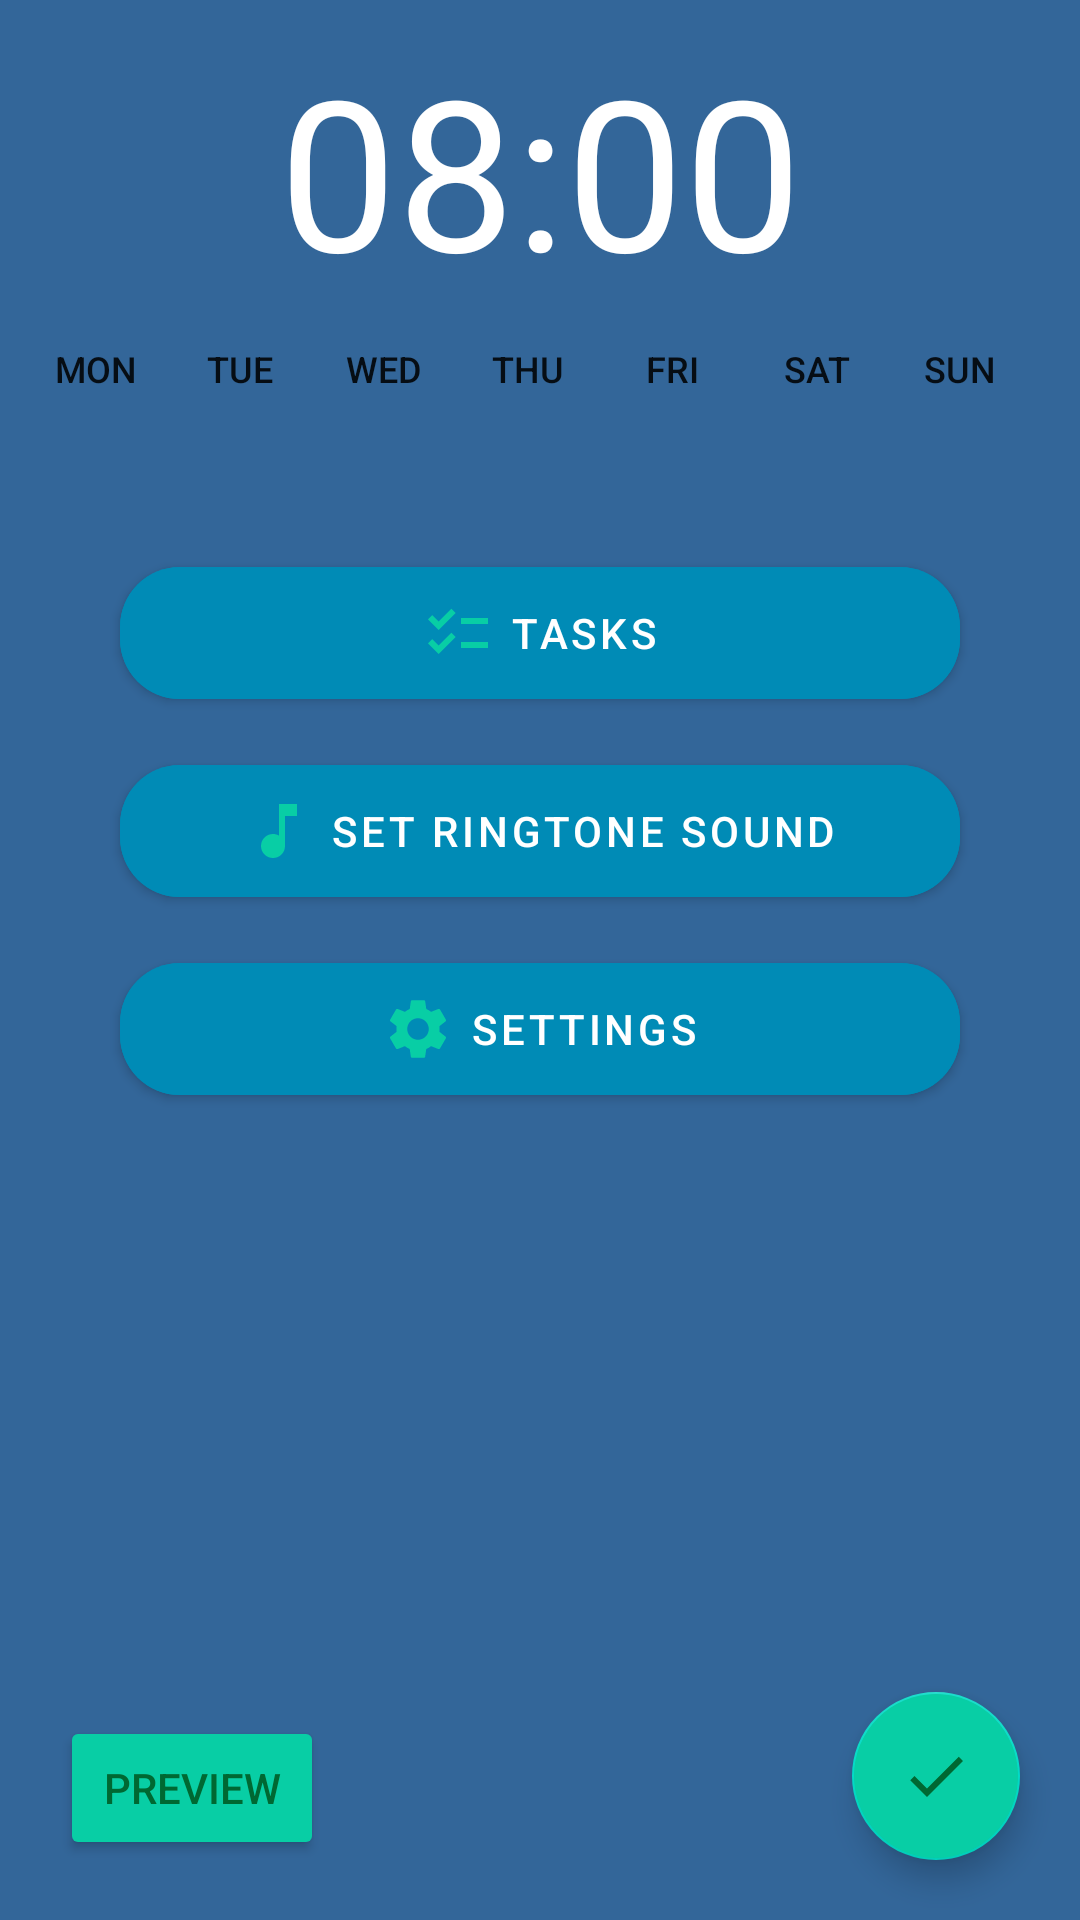

Reconstruct the res/layout file that produces this screen, plus the resources it refers to.
<!-- AndroidManifest.xml: application theme AppTheme -->
<!-- res/layout/activity_alarm_creation.xml -->
<?xml version="1.0" encoding="utf-8"?>
<androidx.constraintlayout.widget.ConstraintLayout xmlns:android="http://schemas.android.com/apk/res/android"
    xmlns:app="http://schemas.android.com/apk/res-auto"
    xmlns:tools="http://schemas.android.com/tools"
    android:layout_width="match_parent"
    android:layout_height="match_parent"
    tools:context=".activities.AlarmCreationActivity"
    android:background="@color/mainColor">


    <TextView
        android:id="@+id/hour"
        android:layout_width="wrap_content"
        android:layout_height="wrap_content"
        android:layout_marginTop="10dp"
        android:text="08:00"
        android:textSize="70sp"
        android:textColor="@color/white"
        app:fontFamily="@font/roboto_condensed_bold"
        app:layout_constraintEnd_toEndOf="parent"
        app:layout_constraintStart_toStartOf="parent"
        app:layout_constraintTop_toTopOf="parent" />


        <LinearLayout
            android:id="@+id/dayContain"
            android:layout_width="wrap_content"
            android:layout_height="wrap_content"
            app:layout_constraintEnd_toEndOf="parent"
            app:layout_constraintStart_toStartOf="parent"
            app:layout_constraintTop_toBottomOf="@id/hour">

             <Button
                android:id="@+id/mon"
                 android:layout_width="40dp"
                 android:layout_height="40dp"
                 android:textSize="12sp"
                android:text="@string/mon"
                android:background="@drawable/unselected_button"
                 android:padding="4dp"
                 android:layout_marginEnd="8dp"
                 app:backgroundTint="@null"/>

             <Button
                android:id="@+id/tue"
                 android:layout_width="40dp"
                 android:layout_height="40dp"
                 android:textSize="12sp"
                android:text="@string/tue"
                android:background="@drawable/unselected_button"
                 android:padding="4dp"
                 android:layout_marginEnd="8dp"
                 app:backgroundTint="@null"/>

            <Button
                android:id="@+id/wed"
                android:layout_width="40dp"
                android:layout_height="40dp"
                android:textSize="12sp"
                android:text="@string/wed"
                android:background="@drawable/unselected_button"
                android:padding="4dp"
                android:layout_marginEnd="8dp"
                app:backgroundTint="@null"/>


            <Button
                android:id="@+id/thu"
                android:layout_width="40dp"
                android:layout_height="40dp"
                android:textSize="12sp"
                android:text="@string/thu"
                android:background="@drawable/unselected_button"
                android:padding="4dp"
                android:layout_marginEnd="8dp"
                app:backgroundTint="@null"/>

            <Button
                android:id="@+id/fri"
                android:layout_width="40dp"
                android:layout_height="40dp"
                android:textSize="12sp"
                android:text="@string/fri"
                android:background="@drawable/unselected_button"
                android:padding="4dp"
                android:layout_marginEnd="8dp"
                app:backgroundTint="@null"/>


            <Button
                android:id="@+id/sat"
                android:layout_width="40dp"
                android:layout_height="40dp"
                android:textSize="12sp"
                android:text="@string/sat"
                android:background="@drawable/unselected_button"
                android:padding="4dp"
                android:layout_marginEnd="8dp"
                app:backgroundTint="@null"/>


            <Button
                android:id="@+id/sun"
                android:layout_width="40dp"
                android:layout_height="40dp"
                android:textSize="12sp"
                android:text="@string/sun"
                android:background="@drawable/unselected_button"
                android:padding="4dp"
                android:layout_marginEnd="8dp"
                app:backgroundTint="@null"
                />



        </LinearLayout>


        <com.google.android.material.button.MaterialButton
            android:id="@+id/tasks"
            android:layout_width="match_parent"
            android:layout_height="56dp"
            android:layout_marginStart="40dp"
            android:layout_marginTop="40dp"
            android:layout_marginEnd="40dp"
            android:backgroundTint="@color/secColor"
            android:gravity="center"
            android:paddingStart="16dp"
            android:paddingEnd="16dp"
            android:text="@string/tasks"
            android:textAlignment="center"
            app:cornerRadius="20dp"
            app:icon="@drawable/tasks"
            app:iconGravity="textStart"
            app:iconPadding="5dp"
            app:iconTint="@color/thrdColor"
            app:layout_constraintEnd_toEndOf="parent"
            app:layout_constraintStart_toStartOf="parent"
            app:layout_constraintTop_toBottomOf="@+id/dayContain" />

        <com.google.android.material.button.MaterialButton
            android:id="@+id/ringtoneSettings"
            android:layout_width="match_parent"
            android:layout_height="56dp"
            android:layout_marginStart="40dp"
            android:layout_marginTop="10dp"
            android:layout_marginEnd="40dp"
            android:backgroundTint="@color/secColor"
            android:gravity="center"
            android:paddingStart="16dp"
            android:paddingEnd="16dp"
            android:text="@string/set_ringtone_sound"
            android:textAlignment="center"
            app:cornerRadius="20dp"
            app:icon="@drawable/note"
            app:iconGravity="textStart"
            app:iconPadding="5dp"
            app:iconTint="@color/thrdColor"
            app:layout_constraintEnd_toEndOf="parent"
            app:layout_constraintStart_toStartOf="parent"
            app:layout_constraintTop_toBottomOf="@id/tasks" />

    <com.google.android.material.button.MaterialButton
        android:id="@+id/settings"
        android:layout_width="match_parent"
        android:layout_height="56dp"
        android:layout_marginStart="40dp"
        android:layout_marginTop="10dp"
        android:layout_marginEnd="40dp"
        android:backgroundTint="@color/secColor"
        android:gravity="center"
        android:paddingStart="16dp"
        android:paddingEnd="16dp"
        android:text="@string/settings"
        android:textAlignment="center"
        app:cornerRadius="20dp"
        app:icon="@drawable/settings"
        app:iconGravity="textStart"
        app:iconPadding="5dp"
        app:iconTint="@color/thrdColor"
        app:layout_constraintEnd_toEndOf="parent"
        app:layout_constraintStart_toStartOf="parent"
        app:layout_constraintTop_toBottomOf="@+id/ringtoneSettings" />

    <com.google.android.material.floatingactionbutton.FloatingActionButton
        android:id="@+id/done"
        android:layout_width="wrap_content"
        android:layout_height="wrap_content"
        android:layout_marginEnd="20dp"
        android:layout_marginBottom="20dp"
        android:backgroundTint="@color/thrdColor"
        android:clickable="true"
        android:focusable="true"
        app:layout_constraintBottom_toBottomOf="parent"
        app:layout_constraintEnd_toEndOf="parent"
        app:tint="#006832"
        app:srcCompat="@drawable/done" />

    <Button
        android:id="@+id/preview"
        android:layout_width="wrap_content"
        android:layout_height="wrap_content"
        android:layout_marginStart="20dp"
        android:layout_marginBottom="20dp"
        android:backgroundTint="@color/thrdColor"
        android:text="@string/preview"
        android:textColor="#006832"
        app:layout_constraintBottom_toBottomOf="parent"
        app:layout_constraintStart_toStartOf="parent" />
</androidx.constraintlayout.widget.ConstraintLayout>
<!-- resources referenced by this layout -->
<resources>
  <color name="mainColor">#336699</color>
  <color name="secColor">#008BB6</color>
  <color name="thrdColor">#08CEA5</color>
  <color name="white">#FFFFFFFF</color>
  <!-- drawable done (drawable) -->
  <vector android:height="24dp" android:tint="#66A3FF"
      android:viewportHeight="24" android:viewportWidth="24"
      android:width="24dp" xmlns:android="http://schemas.android.com/apk/res/android">
      <path android:fillColor="@android:color/white" android:pathData="M9,16.17L4.83,12l-1.42,1.41L9,19 21,7l-1.41,-1.41z"/>
  </vector>
  <!-- drawable note (drawable) -->
  <vector android:height="24dp" android:tint="#66A3FF"
      android:viewportHeight="24" android:viewportWidth="24"
      android:width="24dp" xmlns:android="http://schemas.android.com/apk/res/android">
      <path android:fillColor="@android:color/white" android:pathData="M12,3v10.55c-0.59,-0.34 -1.27,-0.55 -2,-0.55 -2.21,0 -4,1.79 -4,4s1.79,4 4,4 4,-1.79 4,-4V7h4V3h-6z"/>
  </vector>
  <!-- drawable settings (drawable) -->
  <vector android:height="24dp" android:tint="#66A3FF"
      android:viewportHeight="24" android:viewportWidth="24"
      android:width="24dp" xmlns:android="http://schemas.android.com/apk/res/android">
      <path android:fillColor="@android:color/white" android:pathData="M19.14,12.94c0.04,-0.3 0.06,-0.61 0.06,-0.94c0,-0.32 -0.02,-0.64 -0.07,-0.94l2.03,-1.58c0.18,-0.14 0.23,-0.41 0.12,-0.61l-1.92,-3.32c-0.12,-0.22 -0.37,-0.29 -0.59,-0.22l-2.39,0.96c-0.5,-0.38 -1.03,-0.7 -1.62,-0.94L14.4,2.81c-0.04,-0.24 -0.24,-0.41 -0.48,-0.41h-3.84c-0.24,0 -0.43,0.17 -0.47,0.41L9.25,5.35C8.66,5.59 8.12,5.92 7.63,6.29L5.24,5.33c-0.22,-0.08 -0.47,0 -0.59,0.22L2.74,8.87C2.62,9.08 2.66,9.34 2.86,9.48l2.03,1.58C4.84,11.36 4.8,11.69 4.8,12s0.02,0.64 0.07,0.94l-2.03,1.58c-0.18,0.14 -0.23,0.41 -0.12,0.61l1.92,3.32c0.12,0.22 0.37,0.29 0.59,0.22l2.39,-0.96c0.5,0.38 1.03,0.7 1.62,0.94l0.36,2.54c0.05,0.24 0.24,0.41 0.48,0.41h3.84c0.24,0 0.44,-0.17 0.47,-0.41l0.36,-2.54c0.59,-0.24 1.13,-0.56 1.62,-0.94l2.39,0.96c0.22,0.08 0.47,0 0.59,-0.22l1.92,-3.32c0.12,-0.22 0.07,-0.47 -0.12,-0.61L19.14,12.94zM12,15.6c-1.98,0 -3.6,-1.62 -3.6,-3.6s1.62,-3.6 3.6,-3.6s3.6,1.62 3.6,3.6S13.98,15.6 12,15.6z"/>
  </vector>
  <!-- drawable tasks (drawable) -->
  <vector android:height="24dp" android:tint="@color/thrdColor"
      android:viewportHeight="24" android:viewportWidth="24"
      android:width="24dp" xmlns:android="http://schemas.android.com/apk/res/android">
      <path android:fillColor="@android:color/white" android:pathData="M22,7h-9v2h9V7zM22,15h-9v2h9V15zM5.54,11L2,7.46l1.41,-1.41l2.12,2.12l4.24,-4.24l1.41,1.41L5.54,11zM5.54,19L2,15.46l1.41,-1.41l2.12,2.12l4.24,-4.24l1.41,1.41L5.54,19z"/>
  </vector>
  <string name="fri">Fri</string>
  <string name="mon">Mon</string>
  <string name="preview">PREVIEW</string>
  <string name="sat">Sat</string>
  <string name="set_ringtone_sound">Set Ringtone Sound</string>
  <string name="settings">Settings</string>
  <string name="sun">Sun</string>
  <string name="tasks">Tasks</string>
  <string name="thu">Thu</string>
  <string name="tue">Tue</string>
  <string name="wed">Wed</string>
  <style name="AppTheme" parent="Theme.MaterialComponents.Light">
          <item name="colorPrimary">#336699</item>
      </style>
</resources>
